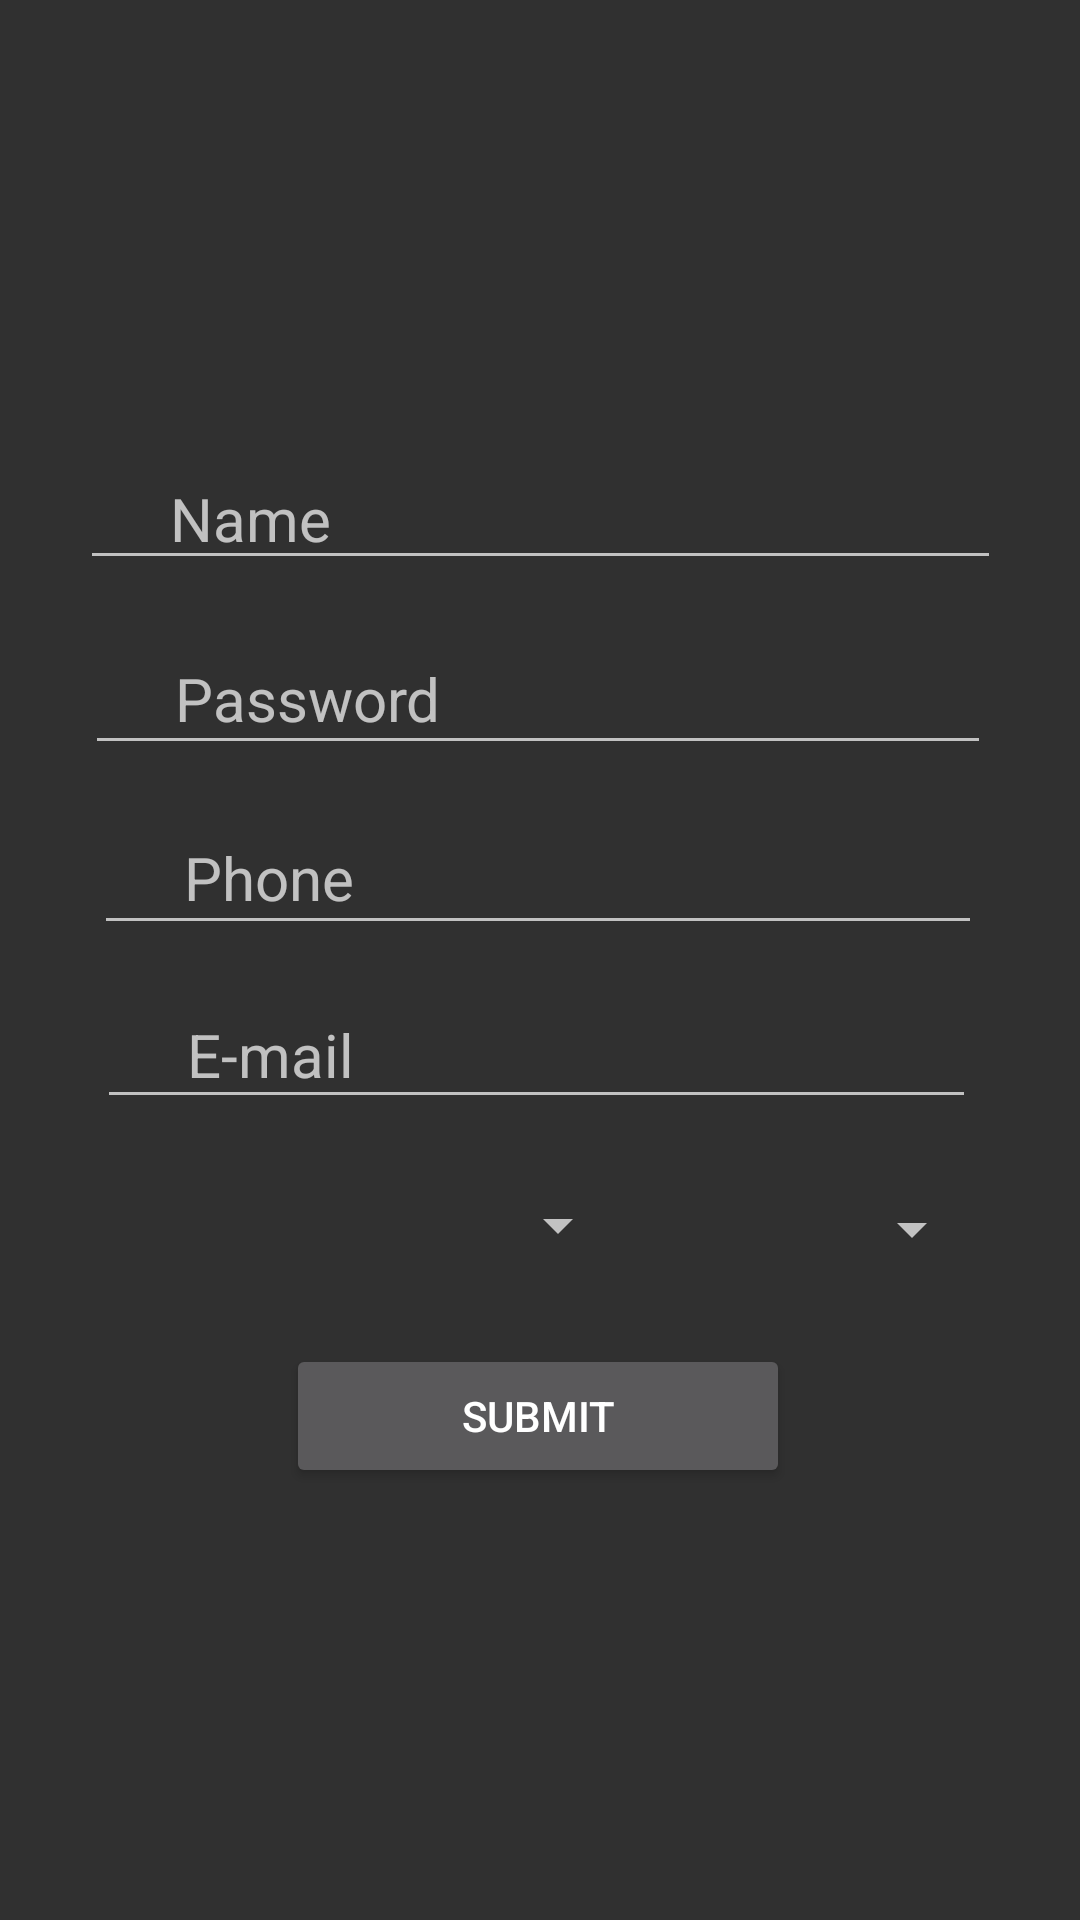

The Android layout XML behind this screen, and the referenced resources:
<!-- AndroidManifest.xml: application theme AppTheme -->
<!-- res/layout/activity_sign_up.xml -->
<?xml version="1.0" encoding="utf-8"?>
<androidx.constraintlayout.widget.ConstraintLayout xmlns:android="http://schemas.android.com/apk/res/android"
    xmlns:app="http://schemas.android.com/apk/res-auto"
    xmlns:tools="http://schemas.android.com/tools"
    android:layout_width="match_parent"
    android:layout_height="match_parent"
    tools:context=".sign_up">


    <EditText
        android:id="@+id/et_name_signup"
        android:layout_width="307dp"
        android:layout_height="44dp"
        android:layout_marginBottom="12dp"
        android:ems="10"
        android:hint="Name"
        android:inputType="textPersonName"
        android:paddingLeft="30dp"
        android:textSize="20dp"
        app:layout_constraintBottom_toTopOf="@+id/et_pass_signup"
        app:layout_constraintEnd_toEndOf="parent"
        app:layout_constraintStart_toStartOf="parent"
        app:layout_constraintTop_toTopOf="parent"
        app:layout_constraintVertical_bias="0.982" />

    <EditText
        android:id="@+id/et_pass_signup"
        android:layout_width="302dp"
        android:layout_height="47dp"

        android:layout_marginBottom="12dp"
        android:ems="10"
        android:hint="Password"
        android:inputType="textPassword"
        android:paddingLeft="30dp"
        android:textSize="20dp"
        app:layout_constraintBottom_toTopOf="@+id/et_phone"
        app:layout_constraintEnd_toEndOf="parent"
        app:layout_constraintHorizontal_bias="0.49"
        app:layout_constraintStart_toStartOf="parent" />

    <Spinner
        android:id="@+id/branch"
        android:layout_width="203dp"
        android:layout_height="47dp"
        android:layout_marginBottom="208dp"
        android:paddingLeft="20dp"
        android:textSize="20dp"
        app:layout_constraintBottom_toBottomOf="parent"
        app:layout_constraintEnd_toStartOf="@+id/year"
        app:layout_constraintHorizontal_bias="1.0"
        app:layout_constraintStart_toStartOf="parent" />

    <Spinner
        android:id="@+id/year"
        android:layout_width="118dp"
        android:layout_height="51dp"
        android:layout_marginEnd="32dp"
        android:layout_marginRight="32dp"
        android:paddingLeft="00dp"
        android:textSize="20dp"
        app:layout_constraintBottom_toBottomOf="parent"
        app:layout_constraintEnd_toEndOf="parent"
        app:layout_constraintTop_toBottomOf="@+id/et_email"
        app:layout_constraintVertical_bias="0.052" />

    <EditText
        android:id="@+id/et_phone"
        android:layout_width="296dp"
        android:layout_height="48dp"
        android:layout_marginBottom="12dp"
        android:ems="10"
        android:hint="Phone"
        android:inputType="phone"
        android:paddingLeft="30dp"
        android:textSize="20dp"
        app:layout_constraintBottom_toTopOf="@+id/et_email"
        app:layout_constraintEnd_toEndOf="parent"
        app:layout_constraintHorizontal_bias="0.487"
        app:layout_constraintStart_toStartOf="parent" />

    <EditText
        android:id="@+id/et_email"
        android:layout_width="293dp"
        android:layout_height="46dp"
        android:layout_marginBottom="12dp"
        android:ems="10"
        android:hint="E-mail"
        android:inputType="textEmailAddress"
        android:paddingLeft="30dp"
        android:textSize="20dp"
        app:layout_constraintBottom_toTopOf="@+id/branch"
        app:layout_constraintEnd_toEndOf="parent"
        app:layout_constraintHorizontal_bias="0.484"
        app:layout_constraintStart_toStartOf="parent" />

    <Button
        android:id="@+id/button"
        android:layout_width="168dp"
        android:layout_height="48dp"
        android:layout_marginBottom="144dp"
        android:onClick="submit"
        android:text="SUBMIT"
        app:layout_constraintBottom_toBottomOf="parent"
        app:layout_constraintEnd_toEndOf="parent"
        app:layout_constraintHorizontal_bias="0.497"
        app:layout_constraintStart_toStartOf="parent" />

</androidx.constraintlayout.widget.ConstraintLayout>
<!-- resources referenced by this layout -->
<resources>
  <style name="AppTheme" parent="Theme.AppCompat">
          
          <item name="colorPrimary">@color/colorPrimary</item>
          <item name="colorPrimaryDark">@color/colorPrimaryDark</item>
          <item name="colorAccent">@color/colorAccent</item>
      </style>
  <color name="colorPrimary">#050714</color>
  <color name="colorPrimaryDark">#050714</color>
  <color name="colorAccent">#D81B60</color>
</resources>
